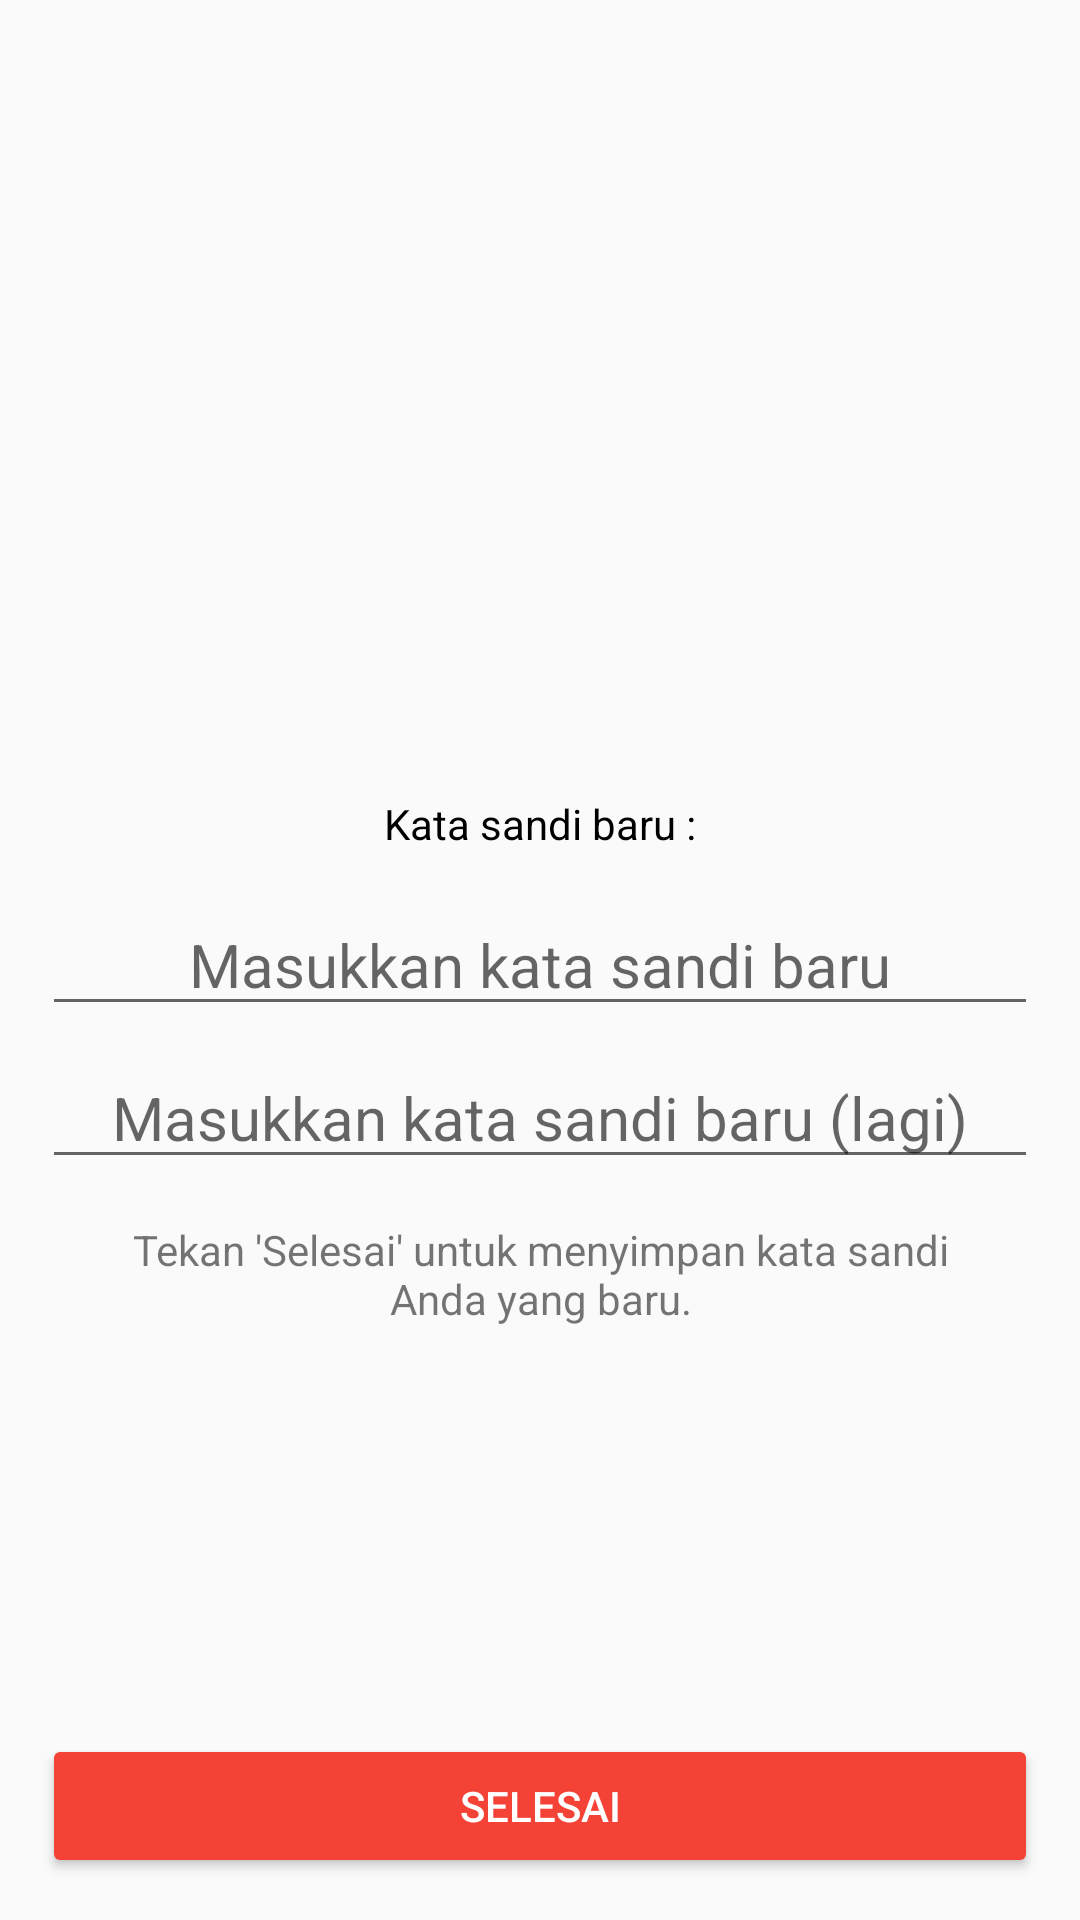

Produce the Android XML layout that renders to this screen, including the resource entries it uses.
<!-- AndroidManifest.xml: activity theme AppTheme.NoActionBar -->
<!-- res/layout/activity_change_pass.xml -->
<?xml version="1.0" encoding="utf-8"?>
<RelativeLayout xmlns:android="http://schemas.android.com/apk/res/android"
    xmlns:app="http://schemas.android.com/apk/res-auto"
    xmlns:tools="http://schemas.android.com/tools"
    android:layout_width="match_parent"
    android:layout_height="match_parent"
    tools:context="com.codesch.afdolash.blive.activity.ChangePassActivity">

    <LinearLayout
        android:layout_width="wrap_content"
        android:layout_height="wrap_content"
        android:orientation="horizontal"
        android:layout_above="@+id/tv_currPass"
        android:layout_marginBottom="4dp"
        android:layout_centerHorizontal="true">

        <ImageView
            android:layout_width="50dp"
            android:layout_height="50dp"
            android:src="@drawable/ic_lock_black"
            android:tint="@color/colorPrimary"/>

        <ImageView
            android:layout_width="30dp"
            android:layout_height="30dp"
            android:layout_margin="5dp"
            android:layout_gravity="center"
            android:src="@drawable/ic_compare_arrows_black"
            android:tint="@color/black"/>

        <ImageView
            android:layout_width="50dp"
            android:layout_height="50dp"
            android:src="@drawable/ic_lock_black"
            android:tint="@color/colorPrimary"/>
    </LinearLayout>

    <TextView
        android:id="@+id/tv_currPass"
        android:layout_width="wrap_content"
        android:layout_height="wrap_content"
        android:text="Kata sandi baru :"
        android:textColor="@color/black"
        android:layout_above="@+id/et_newPass"
        android:layout_centerHorizontal="true"/>

    <EditText
        android:id="@+id/et_newPass"
        android:layout_width="match_parent"
        android:layout_height="wrap_content"
        android:textAlignment="center"
        android:layout_marginTop="14dp"
        android:layout_marginLeft="14dp"
        android:layout_marginRight="14dp"
        android:layout_marginBottom="7dp"
        android:layout_centerInParent="true"
        android:hint="Masukkan kata sandi baru"
        android:inputType="textPassword"
        android:textSize="20sp"/>

    <EditText
        android:id="@+id/et_newPassAgain"
        android:layout_width="match_parent"
        android:layout_height="wrap_content"
        android:textAlignment="center"
        android:layout_marginLeft="14dp"
        android:layout_marginRight="14dp"
        android:layout_marginBottom="14dp"
        android:layout_centerInParent="true"
        android:hint="Masukkan kata sandi baru (lagi)"
        android:inputType="textPassword"
        android:layout_below="@+id/et_newPass"
        android:textSize="20sp"/>

    <TextView
        android:id="@+id/tv_desc"
        android:layout_width="wrap_content"
        android:layout_height="wrap_content"
        android:textAlignment="center"
        android:layout_centerHorizontal="true"
        android:text="Tekan 'Selesai' untuk menyimpan kata sandi Anda yang baru."
        android:layout_below="@+id/et_newPassAgain"
        android:layout_marginLeft="30dp"
        android:layout_marginRight="30dp"/>

    <Button
        android:id="@+id/btn_change"
        android:layout_width="match_parent"
        android:layout_height="wrap_content"
        android:layout_margin="14dp"
        android:backgroundTint="@color/colorPrimary"
        android:text="Selesai"
        android:textColor="#fff"
        android:layout_alignParentBottom="true"/>

</RelativeLayout>
<!-- resources referenced by this layout -->
<resources>
  <color name="colorPrimary">#F44336</color>
  <style name="AppTheme.NoActionBar" parent="AppTheme">
          <item name="windowActionBar">false</item>
          <item name="windowNoTitle">true</item>
      </style>
  <style name="AppTheme" parent="Theme.AppCompat.Light.DarkActionBar">
          
          <item name="colorPrimary">@color/colorPrimary</item>
          <item name="colorPrimaryDark">@color/colorPrimaryDark</item>
          <item name="colorAccent">@color/colorAccent</item>
      </style>
  <color name="colorPrimaryDark">#B71C1C</color>
  <color name="colorAccent">#FF1744</color>
  <!-- not gathered from this repository: default colours our renderer supplied (Android Studio template values) -->
  <color name="black">#FF000000</color>
</resources>
